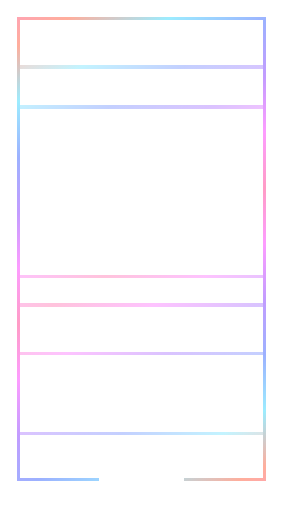
t = 0.00 s
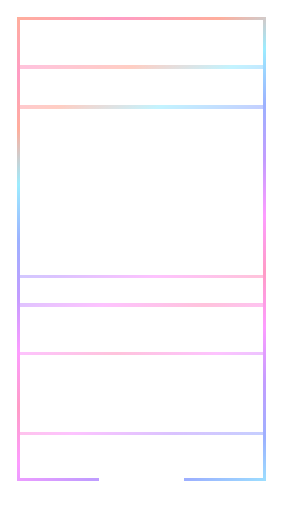
t = 0.50 s
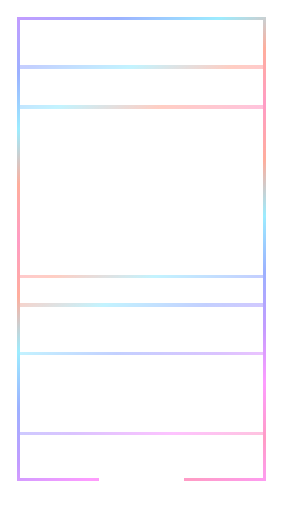
t = 1.50 s
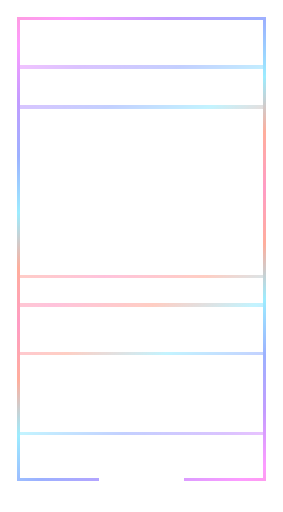
t = 2.00 s
t = 2.50 s: frame unchanged from t = 1.50 s, image omitted
t = 3.50 s: frame unchanged from t = 0.50 s, image omitted

The animated SVG that drew these frames (rendered in a browser with its animation timeline set to each time). Animation: 1 SMIL element (animateTransform=1); one cycle of 4.00 s, repeats indefinitely.

<svg xmlns="http://www.w3.org/2000/svg" width="1440" height="2604" viewBox="0 0 240 434" shape-rendering="crispEdges"><title>Hexmancers holo trim, black</title><defs><mask id="no-plaque" maskUnits="userSpaceOnUse" x="0" y="0" width="240" height="434"><rect width="240" height="434" fill="#fff"/><rect x="84" y="403" width="72" height="26" fill="#000"/><rect x="77" y="409" width="8" height="11" fill="#000"/><rect x="155" y="409" width="8" height="11" fill="#000"/></mask><linearGradient id="holo" gradientUnits="userSpaceOnUse" x1="0" y1="0" x2="120" y2="217" spreadMethod="reflect"><stop offset="0" stop-color="#ff73ad"/><stop offset="0.166667" stop-color="#ff8c73"/><stop offset="0.333333" stop-color="#73e5ff"/><stop offset="0.5" stop-color="#7391ff"/><stop offset="0.666667" stop-color="#a973ff"/><stop offset="0.833333" stop-color="#fd73ff"/><stop offset="1" stop-color="#ff73ad"/><animateTransform attributeName="gradientTransform" type="translate" values="0 0;120 217;0 0" dur="4s" repeatCount="indefinite"/></linearGradient></defs><g mask="url(#no-plaque)" opacity=".7"><path d="M14 14h212v3h-212zM14 405h212v3h-212zM14 17h3v388h-3zM223 17h3v388h-3z" fill="url(#holo)"/><path d="M17 55h206v3h-206zM17 89h206v3h-206zM17 233h206v3h-206zM17 257h206v3h-206zM17 298h206v3h-206zM17 366h206v3h-206z" fill="url(#holo)" opacity="0.6"/></g></svg>
